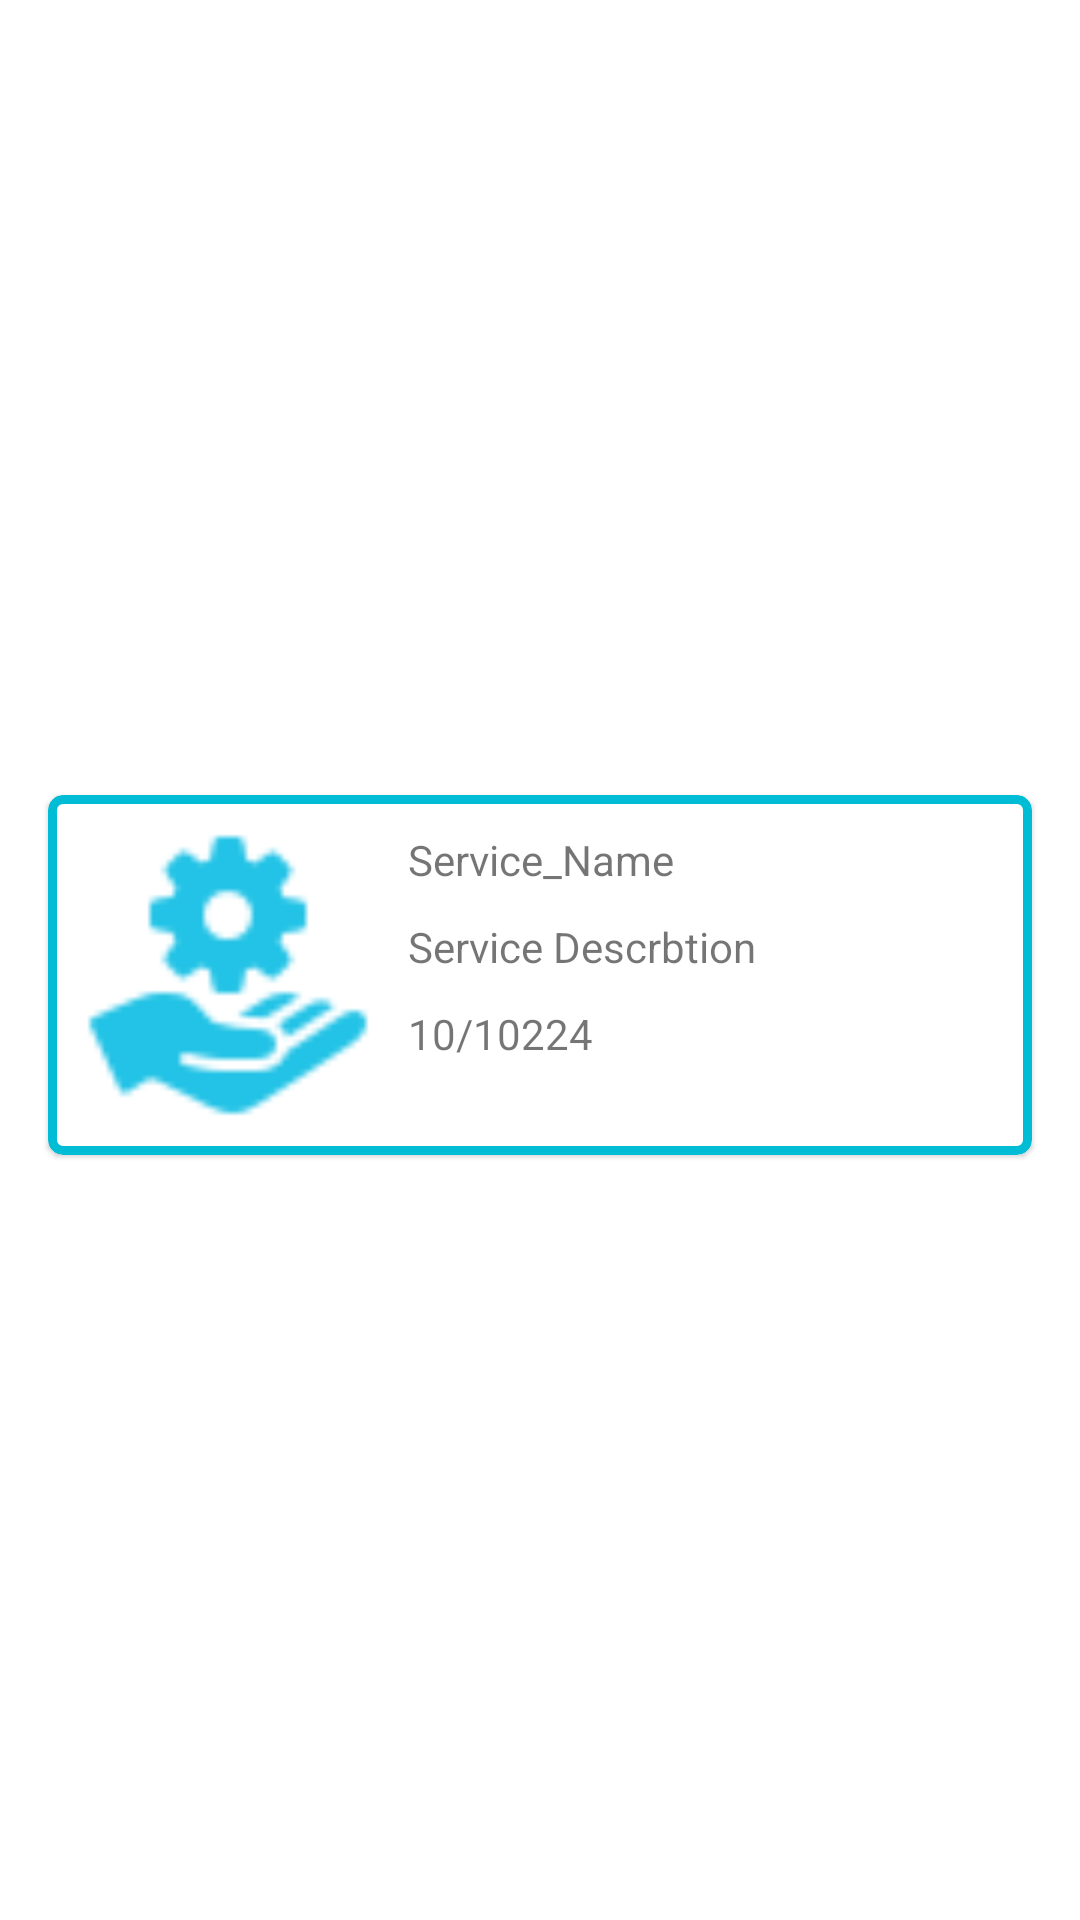

This screen was rendered from an Android layout file. Write that file and the resources it references.
<!-- AndroidManifest.xml: application theme Theme.FoodDonation -->
<!-- res/layout/service_list.xml -->
<?xml version="1.0" encoding="utf-8"?>
<layout xmlns:android="http://schemas.android.com/apk/res/android"
    xmlns:app="http://schemas.android.com/apk/res-auto"
    xmlns:tools="http://schemas.android.com/tools">

    <androidx.constraintlayout.widget.ConstraintLayout
        android:layout_width="match_parent"
        android:layout_height="wrap_content">
        <com.google.android.material.card.MaterialCardView
            android:id="@+id/chatList"
            android:layout_width="match_parent"
            android:layout_height="wrap_content"
            android:layout_marginStart="16dp"
            android:layout_marginEnd="16dp"
            android:layout_marginTop="10dp"
            android:elevation="8dp"
            app:cardCornerRadius="5dp"
            app:strokeWidth="3dp"
            app:strokeColor="@color/blue"
            app:layout_constraintBottom_toBottomOf="parent"
            app:layout_constraintEnd_toEndOf="parent"
            app:layout_constraintStart_toStartOf="parent"
            app:layout_constraintTop_toTopOf="parent">

    <androidx.constraintlayout.widget.ConstraintLayout
        android:layout_width="match_parent"
        android:layout_height="match_parent">


        <ImageView
            android:id="@+id/item_image"
            android:layout_width="100dp"
            android:layout_height="100dp"
            android:layout_marginStart="10dp"
            android:layout_marginTop="10dp"
            android:layout_marginBottom="10dp"
            app:layout_constraintBottom_toBottomOf="parent"
            app:layout_constraintStart_toStartOf="parent"
            app:layout_constraintTop_toTopOf="parent"
            app:srcCompat="@drawable/service_icon" />

        <TextView
            android:id="@+id/title"
            android:layout_width="wrap_content"
            android:layout_height="wrap_content"
            android:layout_marginStart="10dp"
            android:layout_marginTop="12dp"
            android:text="Service_Name"
            app:layout_constraintStart_toEndOf="@+id/item_image"
            app:layout_constraintTop_toTopOf="parent" />

        <TextView
            android:id="@+id/desc"
            android:layout_width="wrap_content"
            android:layout_height="wrap_content"
            android:layout_marginStart="10dp"
            android:layout_marginTop="10dp"
            android:text="Service Descrbtion"
            app:layout_constraintStart_toEndOf="@+id/item_image"
            app:layout_constraintTop_toBottomOf="@+id/title" />
        <TextView
            android:id="@+id/date"
            android:layout_width="wrap_content"
            android:layout_height="wrap_content"
            android:layout_marginStart="10dp"
            android:layout_marginTop="10dp"
            android:text="10/10224"
            app:layout_constraintStart_toEndOf="@+id/item_image"
            app:layout_constraintTop_toBottomOf="@+id/desc" />

    </androidx.constraintlayout.widget.ConstraintLayout>
        </com.google.android.material.card.MaterialCardView>
    </androidx.constraintlayout.widget.ConstraintLayout>
</layout>
<!-- resources referenced by this layout -->
<resources>
  <color name="blue">#00BCD4</color>
  <!-- drawable service_icon: png bitmap (drawable, 1407 bytes) -->
  <style name="Theme.FoodDonation" parent="Theme.MaterialComponents.DayNight.NoActionBar">
          
          <item name="colorPrimary">@color/purple_500</item>
          <item name="colorPrimaryVariant">@color/purple_700</item>
          <item name="colorOnPrimary">@color/white</item>
          
          <item name="colorSecondary">@color/teal_200</item>
          <item name="colorSecondaryVariant">@color/teal_700</item>
          <item name="colorOnSecondary">@color/black</item>
          
          <item name="android:statusBarColor">?attr/colorPrimaryVariant</item>
          
      </style>
  <color name="purple_500">#FF6200EE</color>
  <color name="purple_700">#FF3700B3</color>
  <color name="white">#FFFFFFFF</color>
  <color name="teal_200">#FF03DAC5</color>
  <color name="teal_700">#FF018786</color>
  <color name="black">#FF000000</color>
</resources>
